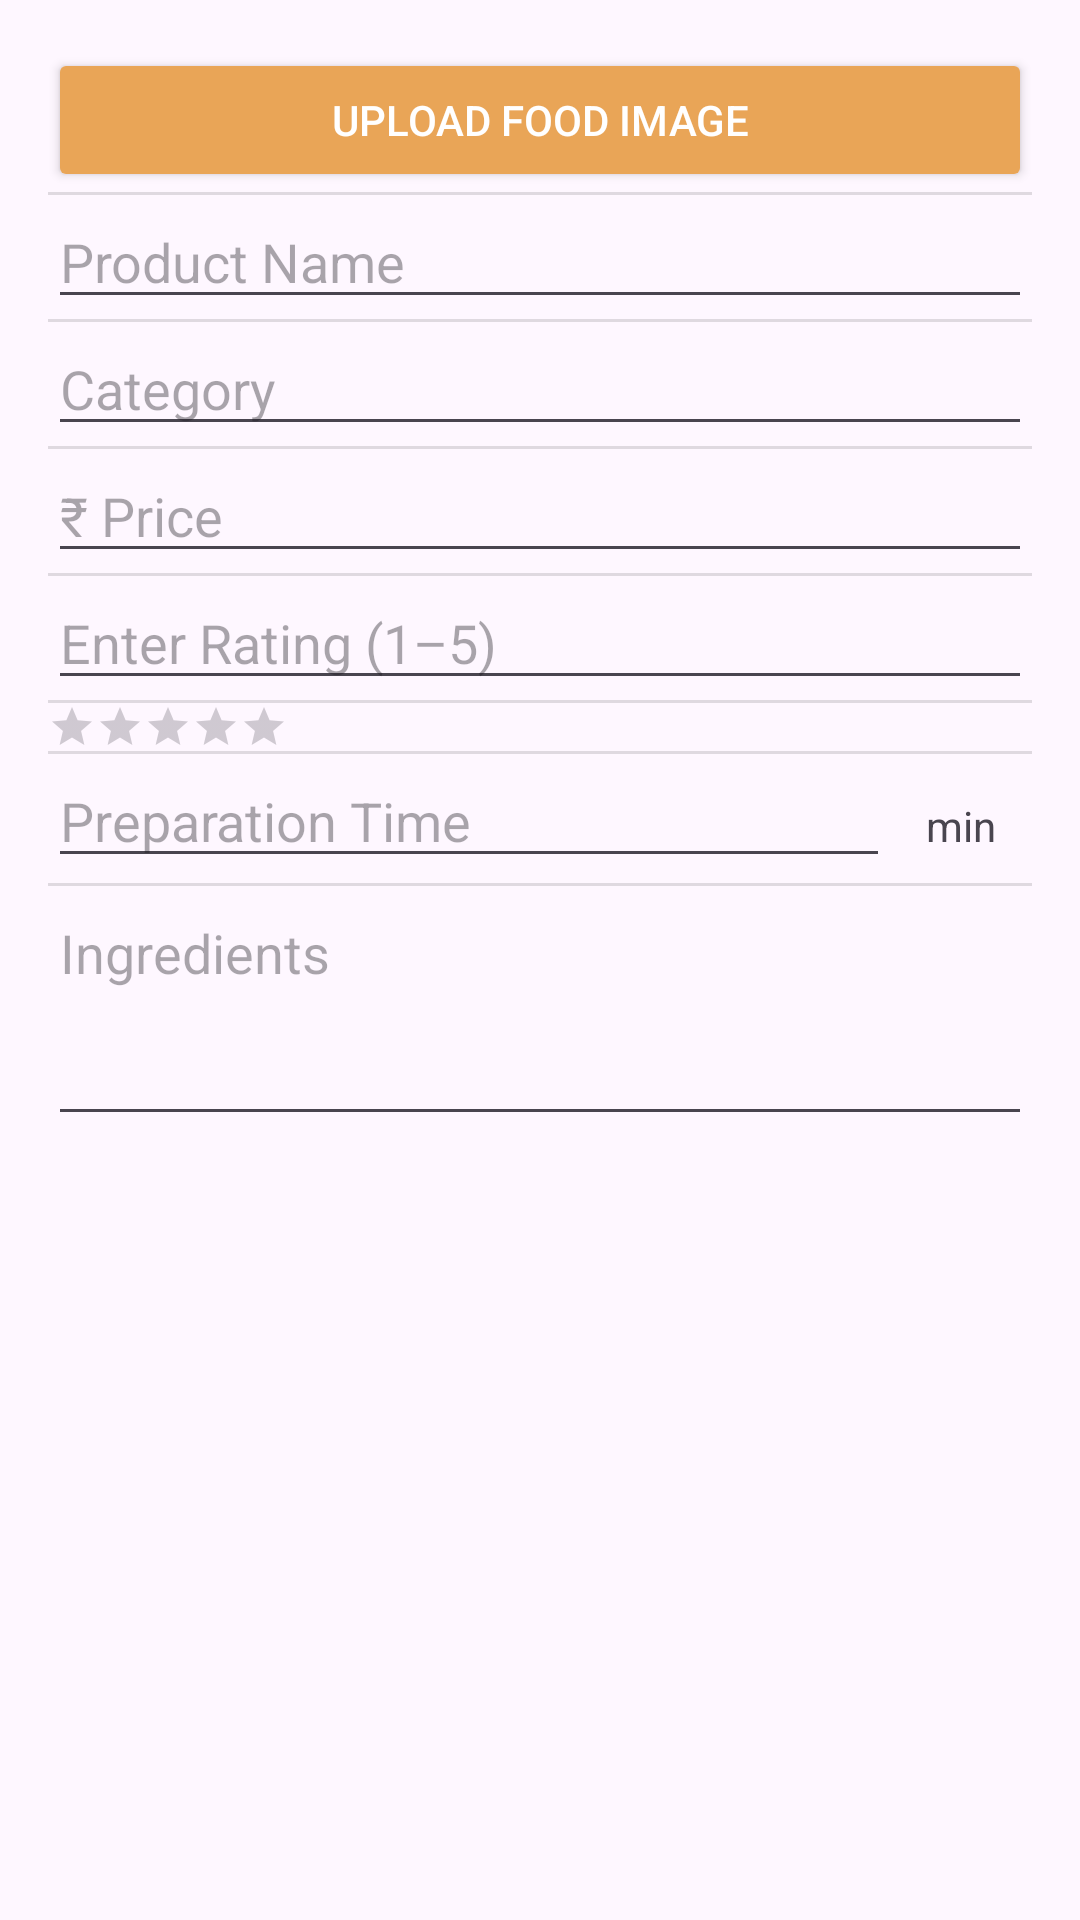

Produce the Android XML layout that renders to this screen, including the resource entries it uses.
<!-- AndroidManifest.xml: application theme Theme.KhauGali -->
<!-- res/layout/dialog_add_menu.xml -->
<?xml version="1.0" encoding="utf-8"?>
<ScrollView xmlns:android="http://schemas.android.com/apk/res/android"
    android:layout_width="match_parent"
    android:layout_height="wrap_content"
    android:padding="16dp">

    <LinearLayout
        android:layout_width="match_parent"
        android:layout_height="wrap_content"
        android:orientation="vertical"
        android:divider="?android:attr/dividerVertical"
        android:showDividers="middle">

        
        <Button
            android:id="@+id/btnUploadImage"
            android:layout_width="match_parent"
            android:layout_height="wrap_content"
            android:text="Upload Food Image"
            android:backgroundTint="#E9A557"
            android:textColor="#FFFFFF"
            android:padding="12dp" />

        
        <EditText
            android:id="@+id/etProductName"
            android:layout_width="match_parent"
            android:layout_height="wrap_content"
            android:hint="Product Name"
            android:inputType="textCapWords" />

        
        <AutoCompleteTextView
            android:id="@+id/etCategory"
            android:layout_width="match_parent"
            android:layout_height="wrap_content"
            android:hint="Category"/>

        
        <EditText
            android:id="@+id/etPrice"
            android:layout_width="match_parent"
            android:layout_height="wrap_content"
            android:hint="₹ Price"
            android:inputType="numberDecimal" />



        
        <EditText
            android:id="@+id/etRating"
            android:layout_width="match_parent"
            android:layout_height="wrap_content"
            android:hint="Enter Rating (1–5)"
            android:inputType="numberDecimal" />

        
        <RatingBar
            android:id="@+id/ratingBar"
            android:layout_width="wrap_content"
            android:layout_height="wrap_content"
            android:numStars="5"
            android:stepSize="0.5"
            android:isIndicator="true"
            style="@style/Widget.AppCompat.RatingBar.Small"/>

        
        <LinearLayout
            android:layout_width="match_parent"
            android:layout_height="wrap_content"
            android:orientation="horizontal">

            <EditText
                android:id="@+id/etPrepTime"
                android:layout_width="0dp"
                android:layout_height="wrap_content"
                android:layout_weight="1"
                android:hint="Preparation Time"
                android:inputType="number" />

            <TextView
                android:layout_width="wrap_content"
                android:layout_height="wrap_content"
                android:text="min"
                android:gravity="center_vertical"
                android:padding="12dp"/>
        </LinearLayout>

        
        <EditText
            android:id="@+id/etIngredients"
            android:layout_width="match_parent"
            android:layout_height="wrap_content"
            android:hint="Ingredients"
            android:inputType="textMultiLine"
            android:lines="3"
            android:gravity="top|start" />

    </LinearLayout>
</ScrollView>
<!-- resources referenced by this layout -->
<resources>
  <style name="Theme.KhauGali" parent="Base.Theme.KhauGali" />
  <style name="Base.Theme.KhauGali" parent="Theme.Material3.DayNight.NoActionBar">
          
          
      </style>
</resources>
